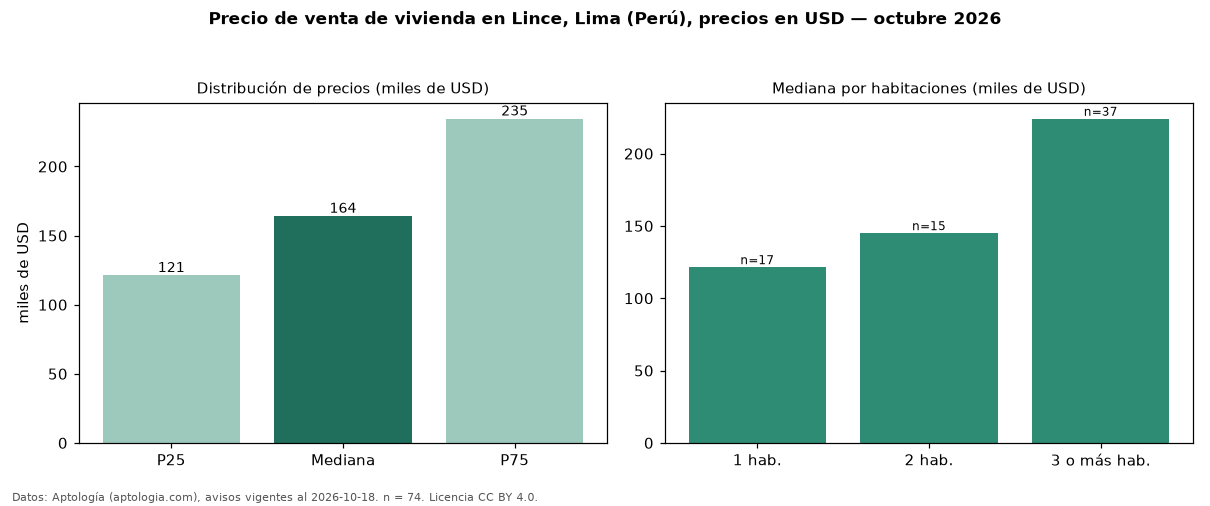

Source data for this figure (header and first rows):
seccion, metrica, valor, moneda, n
precio, p25, 121260, USD, 74
precio, mediana, 164166, USD, 74
precio, p75, 234530, USD, 74
precio, minimo, 61527, USD, 74
precio, maximo, 1000000, USD, 74
m2, mediana_precio_m2, 2461, USD, 74
m2, area_mediana_m2, 72.5, m2, 74
banos, mediana_banos, 2.0, , 
parqueadero, pct_con_parqueadero, 100.0, %, 30
habitaciones, 1, 121500, USD, 17
habitaciones, 2, 145000, USD, 15
habitaciones, 3+, 224068, USD, 37
fuente, fecha_datos, 2026-10-18, , 
fuente, atribucion, https://www.aptologia.com/pe/venta/lima, , 
fuente, licencia, CC BY 4.0, , 
